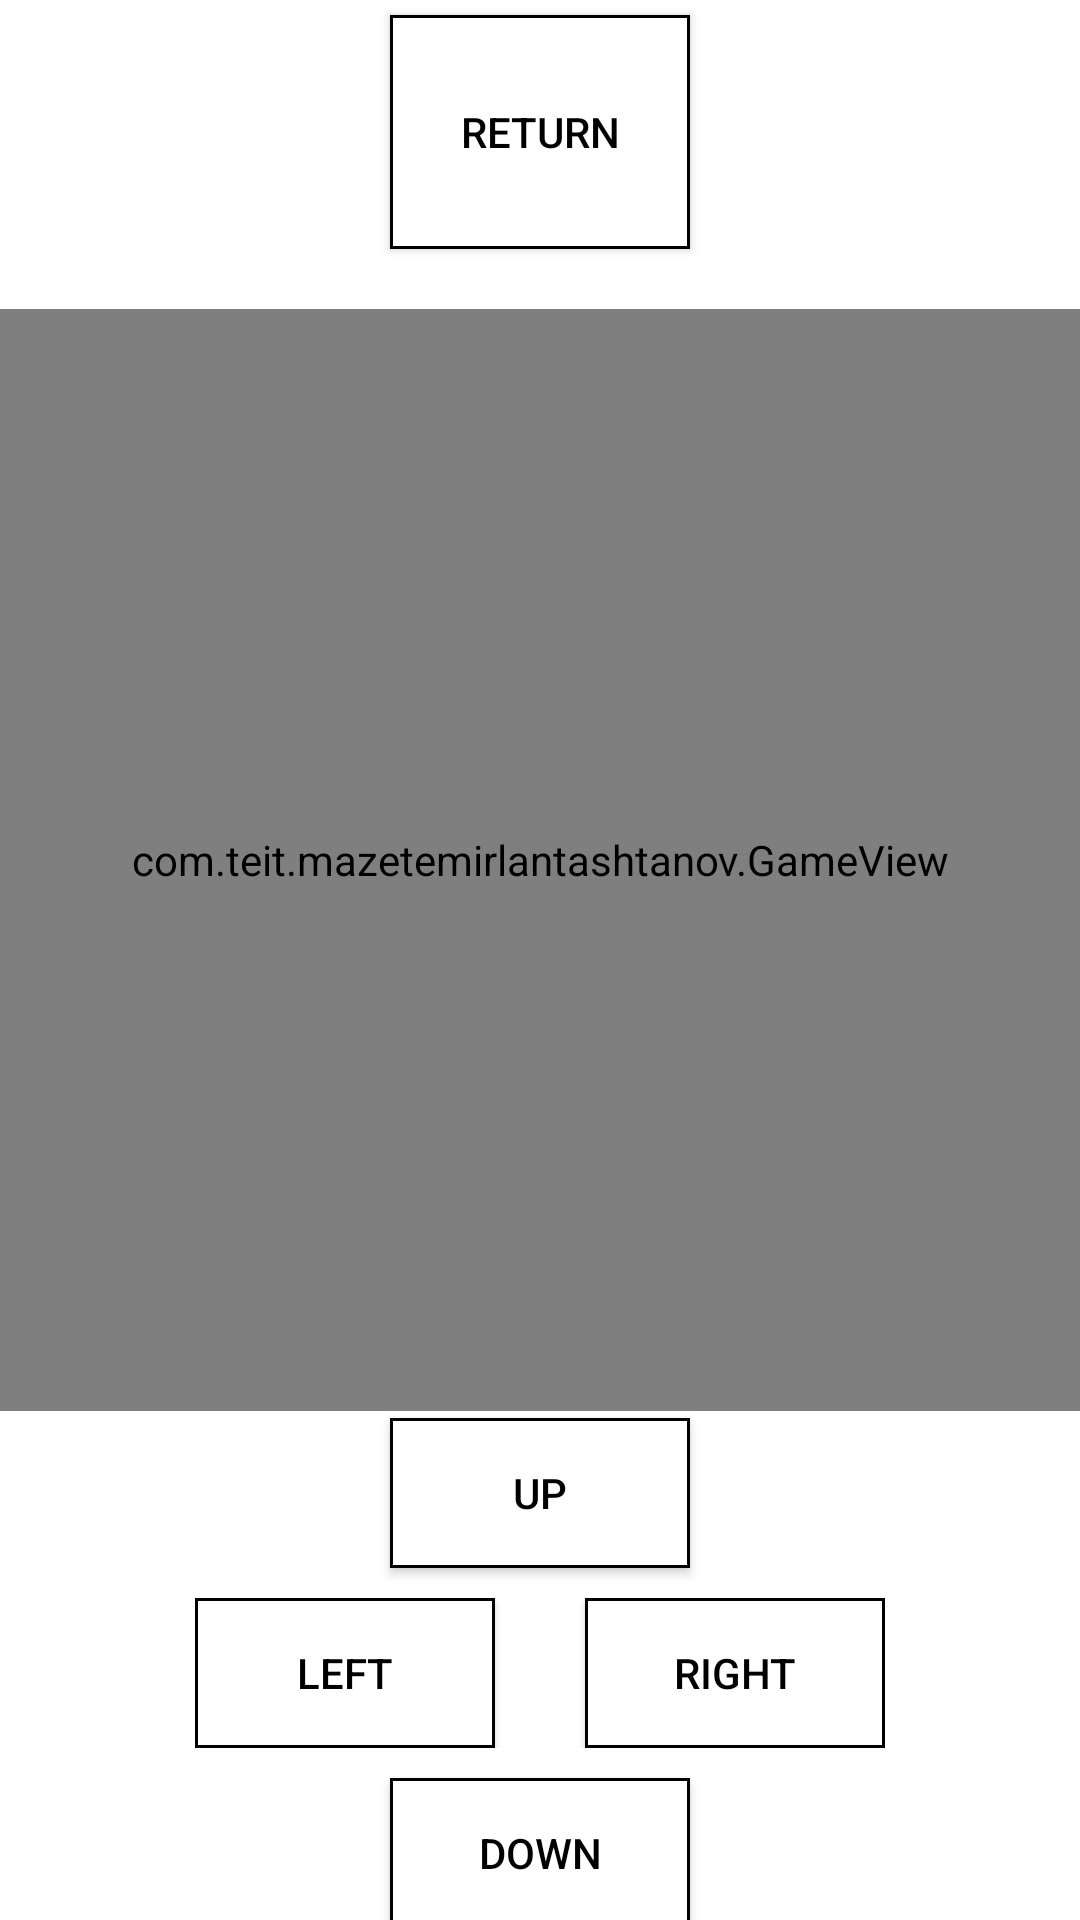

This screen was rendered from an Android layout file. Write that file and the resources it references.
<!-- AndroidManifest.xml: application theme Theme.MazeTemirlanTashtanov -->
<!-- res/layout/game.xml -->
<?xml version="1.0" encoding="utf-8"?>
<androidx.constraintlayout.widget.ConstraintLayout xmlns:android="http://schemas.android.com/apk/res/android"
    xmlns:app="http://schemas.android.com/apk/res-auto"
    xmlns:tools="http://schemas.android.com/tools"
    android:layout_width="match_parent"
    android:layout_height="match_parent"
    tools:context=".GameActivity">


    <LinearLayout
        android:id="@+id/main"
        android:layout_width="match_parent"
        android:layout_height="match_parent"
        android:gravity="center"
        app:layout_constraintRight_toRightOf="parent"
        app:layout_constraintLeft_toLeftOf="parent"
        app:layout_constraintTop_toTopOf="parent"
        android:layout_weight="10"
        android:orientation="vertical">

        <Button
            android:id="@+id/returnButton"
            android:layout_width="100dp"
            android:layout_height="50dp"
            android:layout_marginTop="5dp"
            android:text="Return"
            android:layout_weight="0.5"
            android:textColor="@color/black"
            android:background="@drawable/buttonbackground"
            app:backgroundTint="@null"
            />

        <com.teit.mazetemirlantashtanov.GameView
            android:layout_marginTop="20dp"
            android:id="@+id/gameview"
            android:layout_width="match_parent"
            android:layout_weight="6.5"
            android:layout_height="0dp">
        </com.teit.mazetemirlantashtanov.GameView>

    <LinearLayout
        android:gravity="center"
        android:layout_width="wrap_content"
        android:layout_height="0dp"
        app:layout_constraintRight_toRightOf="@id/main"
        app:layout_constraintLeft_toLeftOf="@id/main"
        android:layout_weight="3"
        android:orientation="vertical">
        <Button
            android:id="@+id/upButton"
            android:layout_width="100dp"
            android:layout_height="50dp"
            android:layout_marginTop="5dp"
            android:text="UP"
            android:textColor="@color/black"
            android:background="@drawable/buttonbackground"
            app:backgroundTint="@null"
            />
        <LinearLayout
            android:gravity="center"
            android:layout_width="wrap_content"
            android:layout_height="wrap_content"
            android:layout_marginTop="10dp"
            android:orientation="horizontal">
            <Button
                android:id="@+id/leftButton"
                android:layout_width="100dp"
                android:layout_height="50dp"
                android:layout_marginRight="15dp"
                android:text="LEFT"
                android:textColor="@color/black"
                android:background="@drawable/buttonbackground"
                app:backgroundTint="@null"
                />
            <Button
                android:id="@+id/rightButton"
                android:layout_width="100dp"
                android:layout_height="50dp"
                android:layout_marginLeft="15dp"
                android:text="RIGHT"
                android:textColor="@color/black"
                android:background="@drawable/buttonbackground"
                app:backgroundTint="@null"
                />
        </LinearLayout>
        <Button
            android:id="@+id/downButton"
            android:layout_width="100dp"
            android:layout_height="50dp"
            android:layout_marginTop="10dp"
            android:text="DOWN"
            android:textColor="@color/black"
            android:background="@drawable/buttonbackground"
            app:backgroundTint="@null"
            />
    </LinearLayout>


    </LinearLayout>


</androidx.constraintlayout.widget.ConstraintLayout>
<!-- resources referenced by this layout -->
<resources>
  <!-- drawable buttonbackground (drawable) -->
  <?xml version="1.0" encoding="utf-8"?>
  <shape xmlns:android="http://schemas.android.com/apk/res/android"
      android:shape="rectangle"
      >
      <solid android:color="@color/white" />
      <stroke android:width="1dp" android:color="@color/black" />
      <corners android:radius="0dp"/>
      <padding android:left="0dp" android:top="0dp" android:right="0dp" android:bottom="0dp" />
  </shape>
  <style name="Theme.MazeTemirlanTashtanov" parent="Theme.MaterialComponents.DayNight.DarkActionBar">
          
          <item name="colorPrimary">@color/purple_500</item>
          <item name="colorPrimaryVariant">@color/purple_700</item>
          <item name="colorOnPrimary">@color/white</item>
          
          <item name="colorSecondary">@color/teal_200</item>
          <item name="colorSecondaryVariant">@color/teal_700</item>
          <item name="colorOnSecondary">@color/black</item>
          
          <item name="android:statusBarColor" tools:targetApi="l">?attr/colorPrimaryVariant</item>
          
      </style>
  <!-- not gathered from this repository: default colours our renderer supplied (Android Studio template values) -->
  <color name="purple_500">#FF6200EE</color>
  <color name="purple_700">#FF3700B3</color>
  <color name="teal_200">#FF03DAC5</color>
  <color name="teal_700">#FF018786</color>
  <color name="black">#FF000000</color>
  <color name="white">#FFFFFFFF</color>
</resources>
